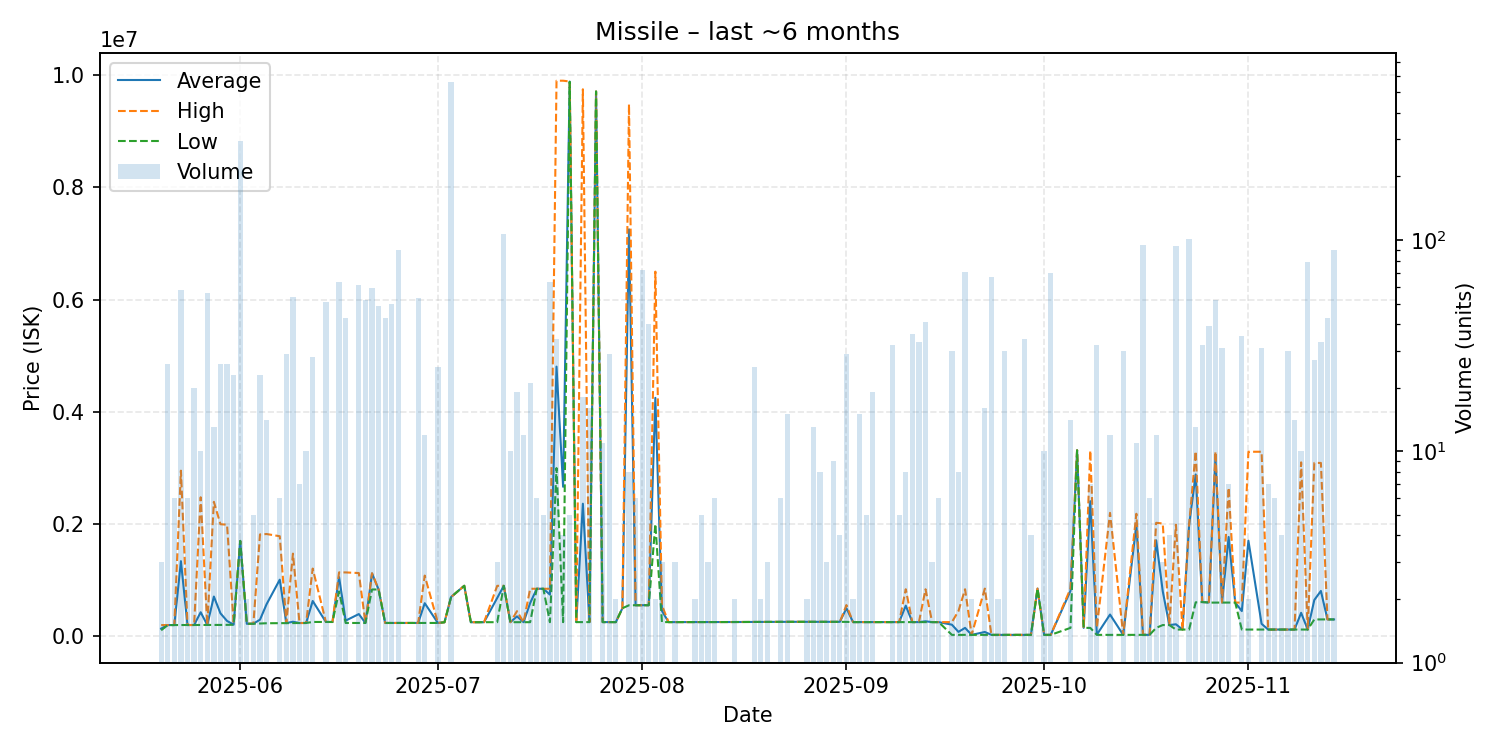

Values plotted in this chart, from the file beside it:
date, average, highest, lowest, order_count, volume
2025-05-20, 137467, 200000, 106200, 3, 3
2025-05-21, 200096, 200100, 200000, 4, 26
2025-05-22, 200200, 200200, 200200, 3, 6
2025-05-23, 1338505, 2951000, 200300, 6, 58
2025-05-24, 200550, 200600, 200500, 4, 6
2025-05-25, 200880, 201200, 200700, 11, 20
2025-05-26, 428620, 2477000, 200900, 10, 10
2025-05-27, 201396, 201400, 201300, 11, 56
2025-05-28, 708000, 2396000, 201600, 2, 13
2025-05-29, 409350, 1997000, 202500, 7, 26
2025-05-30, 273296, 1988000, 204700, 6, 26
2025-05-31, 207052, 221100, 205000, 3, 23
2025-06-01, 1700000, 1700000, 1700000, 6, 294
2025-06-02, 222600, 222600, 222600, 2, 2
2025-06-03, 225420, 226000, 223100, 5, 5
2025-06-04, 295865, 1815000, 226800, 5, 23
2025-06-05, 571793, 1822000, 232400, 5, 14
2025-06-07, 1008567, 1783000, 233900, 4, 6
2025-06-08, 235066, 235600, 234800, 11, 29
2025-06-09, 259061, 1473000, 236200, 5, 54
2025-06-10, 236514, 236600, 236500, 4, 7
2025-06-11, 237000, 237000, 237000, 1, 10
2025-06-12, 628921, 1207000, 255400, 14, 28
2025-06-14, 255339, 255550, 255000, 14, 51
2025-06-15, 255000, 255000, 255000, 1, 1
2025-06-16, 1054744, 1139000, 799900, 6, 63
2025-06-17, 279119, 1138000, 237200, 4, 43
2025-06-19, 395969, 1127000, 237700, 7, 61
2025-06-20, 237442, 237600, 237200, 5, 52
2025-06-21, 1119254, 1124000, 834000, 3, 59
2025-06-22, 834000, 834000, 834000, 4, 49
2025-06-23, 237300, 237300, 237300, 5, 43
2025-06-24, 237346, 237400, 237200, 3, 50
2025-06-25, 237400, 237400, 237400, 1, 90
2025-06-26, 237600, 237600, 237600, 1, 1
2025-06-28, 237515, 237600, 237500, 3, 53
2025-06-29, 589433, 1082000, 237600, 4, 12
2025-07-01, 237680, 237700, 237600, 4, 25
2025-07-02, 250000, 250000, 250000, 1, 1
2025-07-03, 700000, 700000, 700000, 2, 560
2025-07-05, 899800, 899800, 899800, 1, 1
2025-07-06, 251000, 251000, 251000, 1, 1
2025-07-07, 251000, 251000, 251000, 1, 1
2025-07-08, 251200, 251200, 251200, 1, 1
2025-07-10, 683200, 899200, 251200, 2, 3
2025-07-11, 899100, 899100, 899100, 5, 107
2025-07-12, 251200, 251200, 251200, 1, 10
2025-07-13, 354516, 447500, 251200, 2, 19
2025-07-14, 251200, 251200, 251200, 3, 12
2025-07-15, 591643, 846900, 251300, 2, 21
2025-07-16, 846900, 846900, 846900, 1, 6
2025-07-17, 846600, 846600, 846600, 1, 5
2025-07-18, 742716, 846600, 251400, 4, 63
2025-07-19, 4804685, 9899000, 2998000, 14, 34
2025-07-20, 2663700, 9899000, 251900, 4, 4
2025-07-21, 9882400, 9885000, 9879000, 4, 5
2025-07-22, 252400, 252400, 252400, 1, 1
2025-07-23, 2362222, 9746500, 252500, 5, 18
2025-07-24, 252819, 253000, 252800, 4, 16
2025-07-25, 9707000, 9707000, 9707000, 1, 1
... 98 more rows
